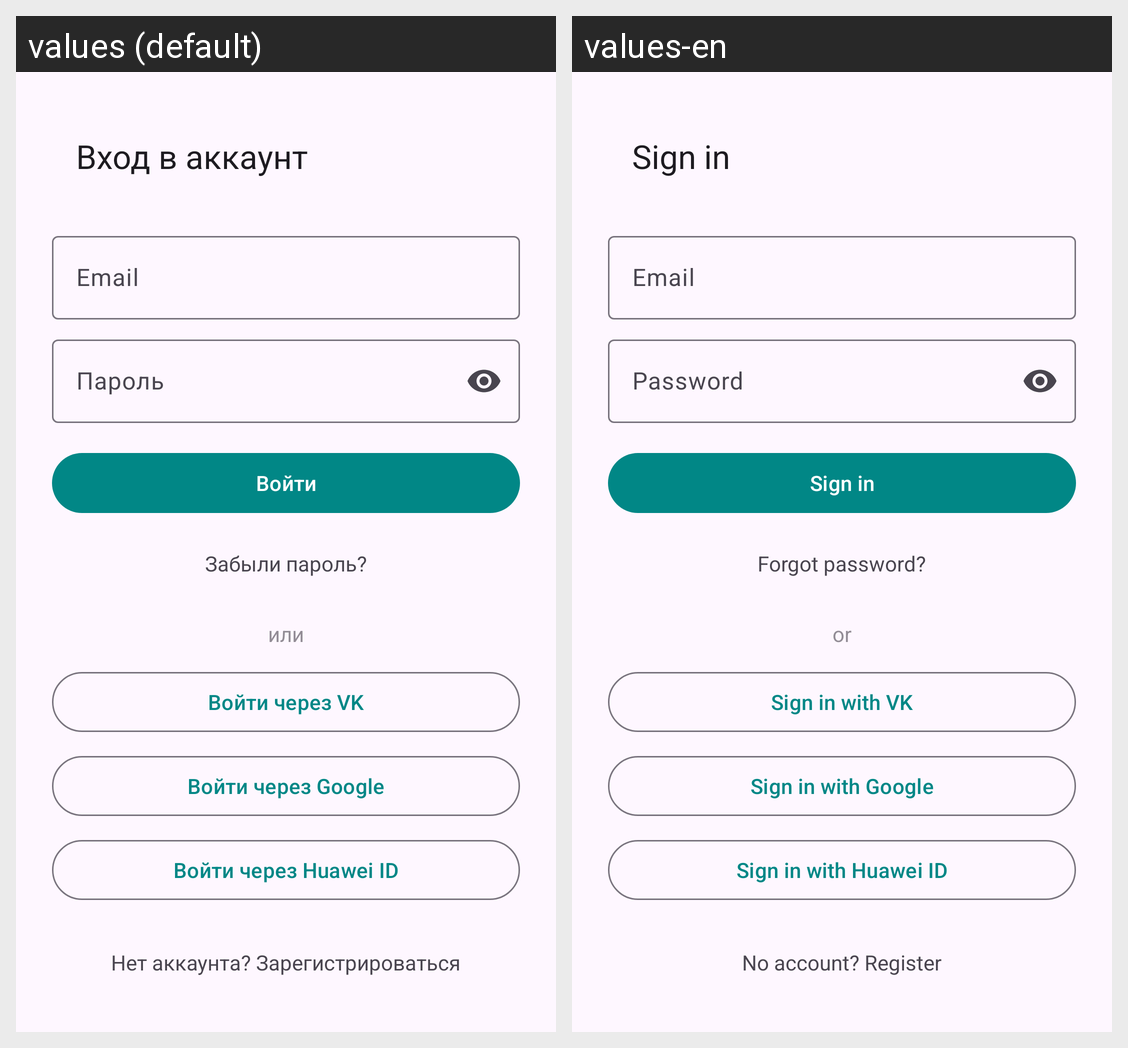

For this localized Android screen grid, give each drawn string resource with its value in every locale shown.
Android screen res/layout/activity_auth_login.xml rendered under 2 locales, left to right: values (default), values-en. Device: Nexus 5 (rendered at 1080×1920; each locale shown at half size, 540×960, under a caption strip naming it); theme Theme.MyPet.
Strings drawn on this screen, with the default value and each locale's value (text and hints the layout hard-codes, and strings that could not be matched under every locale, appear in the picture but are not listed):

auth_login_title
  values: Вход в аккаунт
  values-en: Sign in

auth_email
  values: Email
  values-en: Email

auth_password
  values: Пароль
  values-en: Password

menu_vhod_title
  values: Войти
  values-en: Sign in

auth_forgot_password
  values: Забыли пароль?
  values-en: Forgot password?

auth_or
  values: или
  values-en: or

vk_sign_in
  values: Войти через VK
  values-en: Sign in with VK

google_sign_in
  values: Войти через Google
  values-en: Sign in with Google

huawei_sign_in
  values: Войти через Huawei ID
  values-en: Sign in with Huawei ID

auth_no_account
  values: Нет аккаунта? Зарегистрироваться
  values-en: No account? Register
